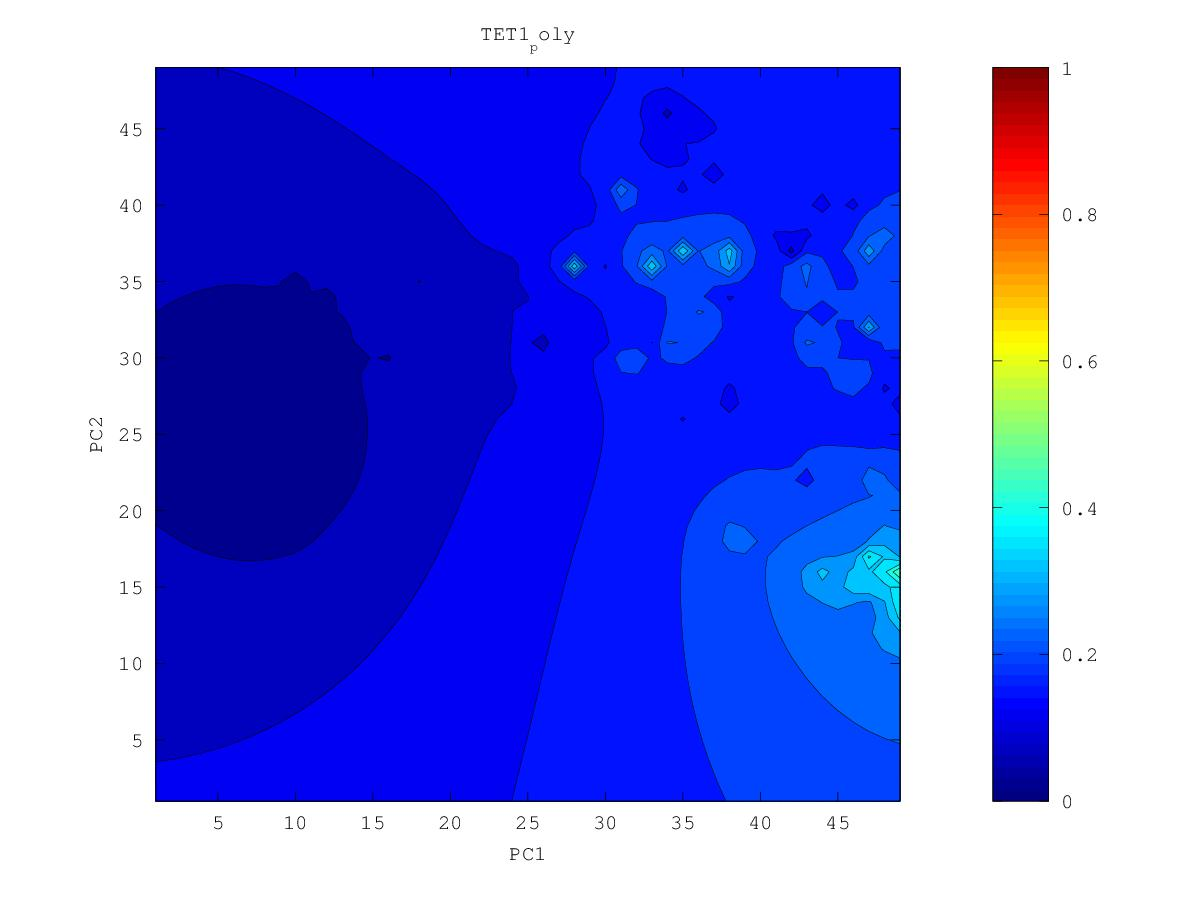

The file beside this chart, header and first rows:
0.171357195784, 0.172400565488, 0.173520389972, 0.174743181004, 0.1761182497, 0.177737724572, 0.179771999475, 0.182532521101, 0.186576880949, 0.192809614163, 0.202295028161, 0.213366087582, 0.214258656422, 0.208980377781, 0.205562587581, 0.206438296547, 0.212281324884, 0.227702838492, 0.199222496468, 0.173719140083, 0.164885701242, 0.157477794199, 0.128292840042, 0.152478642483
0.1703, 0.1712, 0.1722, 0.1733, 0.1744, 0.1757, 0.1773, 0.1796, 0.1833, 0.1906, 0.2061, 0.2546, 0.2119, 0.2169, 0.2057, 0.2036, 0.2047, 0.1883, 0.1969, 0.177, 0.1586, 0.1404, 0.1623, 0.1604
0.1692, 0.17, 0.1709, 0.1717, 0.1725, 0.1733, 0.174, 0.1749, 0.1762, 0.1812, 0.1968, 0.2251, 0.2987, 0.2182, 0.2003, 0.1994, 0.2064, 0.3134, 0.1523, 0.1855, 0.1958, 0.1823, 0.1731, 0.1572
0.168, 0.1687, 0.1694, 0.1701, 0.1705, 0.1706, 0.1701, 0.1689, 0.1655, 0.1319, 0.1793, 0.1891, 0.1998, 0.1877, 0.1813, 0.1926, 0.1935, 0.1817, 0.1847, 0.1828, 0.2238, 0.1943, 0.1809, 0.1742
0.1667, 0.1674, 0.168, 0.1685, 0.1686, 0.168, 0.1659, 0.1602, 0.1581, 0.1594, 0.1674, 0.1585, 0.1828, 0.1746, 0.1837, 0.1899, 0.1874, 0.1866, 0.1878, 0.1871, 0.1904, 0.188, 0.1823, 0.1716
0.1654, 0.1661, 0.1666, 0.167, 0.167, 0.1662, 0.1634, 0.1521, 0.1507, 0.1321, 0.1614, 0.1689, 0.1822, 0.1946, 0.1993, 0.1943, 0.1655, 0.1894, 0.221, 0.1899, 0.1853, 0.1847, 0.1821, 0.1783
0.1641, 0.1647, 0.1652, 0.1656, 0.1658, 0.1653, 0.1637, 0.1605, 0.1564, 0.1528, 0.1569, 0.1368, 0.1798, 0.2411, 0.2301, 0.2251, 0.1869, 0.194, 0.2357, 0.1924, 0.1835, 0.1823, 0.1808, 0.1807
0.1628, 0.1633, 0.1639, 0.1643, 0.1647, 0.1648, 0.1644, 0.1631, 0.1588, 0.1496, 0.1577, 0.1422, 0.09052, 0.2073, 0.2157, 0.2099, 0.1816, 0.1851, 0.1812, 0.1827, 0.1809, 0.1787, 0.1758, 0.1766
0.1613, 0.1618, 0.1623, 0.1629, 0.1636, 0.1642, 0.1648, 0.1652, 0.165, 0.1649, 0.1631, 0.1396, 0.1674, 0.1656, 0.1699, 0.1793, 0.1776, 0.1769, 0.1696, 0.1752, 0.1764, 0.1743, 0.1603, 0.1685
0.1597, 0.1601, 0.1605, 0.1611, 0.162, 0.1631, 0.1646, 0.1664, 0.1687, 0.1714, 0.1734, 0.1746, 0.1807, 0.1763, 0.1561, 0.1622, 0.1648, 0.1693, 0.1722, 0.1723, 0.1718, 0.1708, 0.1692, 0.1715
0.1579, 0.1581, 0.1583, 0.1586, 0.1595, 0.161, 0.1631, 0.1661, 0.1706, 0.1765, 0.1842, 0.1955, 0.2066, 0.2018, 0.1823, 0.1528, 0.1631, 0.1502, 0.1706, 0.1634, 0.1639, 0.1635, 0.1648, 0.1698
0.156, 0.1558, 0.1554, 0.1548, 0.1552, 0.1573, 0.1594, 0.1622, 0.1698, 0.1794, 0.1919, 0.217, 0.3318, 0.3072, 0.1979, 0.1432, 0.1541, 0.1771, 0.1762, 0.1686, 0.1643, 0.1367, 0.119, 0.1654
0.154, 0.1534, 0.152, 0.1485, 0.1439, 0.1518, 0.1535, 0.1205, 0.1661, 0.1796, 0.194, 0.2152, 0.2413, 0.2369, 0.1991, 0.1614, 0.2212, 0.1988, 0.1857, 0.1782, 0.1719, 0.1663, 0.1637, 0.1668
0.1521, 0.151, 0.1489, 0.1441, 0.1334, 0.1479, 0.1514, 0.1538, 0.1639, 0.1777, 0.193, 0.2124, 0.2268, 0.2163, 0.2037, 0.2022, 0.2319, 0.2087, 0.1955, 0.1853, 0.1768, 0.1709, 0.167, 0.1651
0.1504, 0.1488, 0.1455, 0.1412, 0.1434, 0.1454, 0.1424, 0.1509, 0.1386, 0.1742, 0.1901, 0.213, 0.3502, 0.2137, 0.2047, 0.1994, 0.2006, 0.2092, 0.2265, 0.1934, 0.1792, 0.1716, 0.1653, 0.1434
0.1491, 0.1474, 0.1424, 0.09033, 0.1415, 0.1423, 0.1382, 0.1528, 0.1595, 0.1723, 0.1865, 0.1957, 0.2206, 0.2234, 0.2098, 0.1921, 0.1876, 0.194, 0.2316, 0.1912, 0.1783, 0.17, 0.164, 0.1589
0.1481, 0.1471, 0.145, 0.143, 0.1441, 0.1343, 0.1452, 0.1598, 0.1615, 0.1653, 0.1854, 0.202, 0.2467, 0.3438, 0.2175, 0.1556, 0.1729, 0.1673, 0.1452, 0.1813, 0.1771, 0.1636, 0.1597, 0.1599
0.1473, 0.147, 0.1466, 0.1468, 0.1477, 0.1491, 0.156, 0.17, 0.1904, 0.1866, 0.1846, 0.1943, 0.2185, 0.2248, 0.1894, 0.1678, 0.1541, 0.1624, 0.1753, 0.2094, 0.1889, 0.1578, 0.1552, 0.157
0.1463, 0.1464, 0.1467, 0.1475, 0.1492, 0.1523, 0.1589, 0.174, 0.2601, 0.1964, 0.1783, 0.1805, 0.185, 0.1821, 0.1702, 0.1609, 0.1583, 0.1582, 0.1649, 0.2078, 0.1854, 0.1622, 0.1549, 0.1529
0.145, 0.1453, 0.1458, 0.1467, 0.1483, 0.151, 0.1552, 0.1613, 0.161, 0.1614, 0.1642, 0.1679, 0.1697, 0.1428, 0.1605, 0.1561, 0.1493, 0.1454, 0.1399, 0.1569, 0.1581, 0.1522, 0.1482, 0.1468
0.1434, 0.1437, 0.1442, 0.1449, 0.1461, 0.1476, 0.1495, 0.1504, 0.1444, 0.1349, 0.1402, 0.158, 0.1693, 0.1723, 0.1602, 0.1484, 0.1365, 0.1282, 0.1392, 0.1424, 0.1419, 0.1392, 0.138, 0.1386
0.1416, 0.1418, 0.1421, 0.1425, 0.143, 0.1436, 0.144, 0.1434, 0.1409, 0.1384, 0.1375, 0.1511, 0.1786, 0.3427, 0.1615, 0.1386, 0.1088, 0.1257, 0.1305, 0.1315, 0.1282, 0.1181, 0.1222, 0.1284
0.1396, 0.1396, 0.1396, 0.1397, 0.1397, 0.1396, 0.139, 0.1373, 0.1347, 0.1333, 0.1249, 0.1384, 0.1555, 0.1639, 0.1447, 0.1261, 0.1061, 0.119, 0.1208, 0.1218, 0.1197, 0.115, 0.11, 0.1197
0.1375, 0.1373, 0.1371, 0.1368, 0.1364, 0.1358, 0.1345, 0.1315, 0.1198, 0.1237, 0.1273, 0.1313, 0.1356, 0.1344, 0.1269, 0.1117, 0.1082, 0.1116, 0.09689, 0.1112, 0.1109, 0.1133, 0.1079, 0.1108
0.1353, 0.1349, 0.1344, 0.1339, 0.1332, 0.1322, 0.1307, 0.128, 0.1232, 0.1231, 0.1247, 0.1245, 0.1224, 0.1173, 0.1133, 0.1043, 0.1063, 0.1088, 0.1079, 0.1063, 0.1055, 0.1092, 0.1087, 0.1108
0.133, 0.1324, 0.1318, 0.131, 0.1301, 0.1289, 0.1274, 0.1254, 0.1233, 0.1217, 0.1203, 0.1175, 0.1114, 0.09669, 0.09959, 0.1043, 0.1049, 0.105, 0.1054, 0.1055, 0.105, 0.1032, 0.105, 0.1087
0.1308, 0.13, 0.1292, 0.1282, 0.1271, 0.1257, 0.1241, 0.1223, 0.1203, 0.1182, 0.1157, 0.1119, 0.1049, 0.08923, 0.09136, 0.09762, 0.09929, 0.09495, 0.0994, 0.1015, 0.1011, 0.09481, 0.09928, 0.1048
0.1286, 0.1276, 0.1266, 0.1255, 0.1242, 0.1226, 0.1209, 0.1189, 0.1167, 0.1142, 0.1113, 0.1076, 0.1026, 0.09663, 0.0904, 0.0877, 0.09439, 0.0916, 0.09501, 0.09692, 0.09719, 0.09702, 0.09834, 0.1008
0.1264, 0.1253, 0.1242, 0.1228, 0.1213, 0.1196, 0.1177, 0.1155, 0.1129, 0.1101, 0.107, 0.1034, 0.09928, 0.09474, 0.08898, 0.08673, 0.09108, 0.09155, 0.09145, 0.09115, 0.09158, 0.09193, 0.09334, 0.09599
0.1243, 0.1231, 0.1218, 0.1203, 0.1186, 0.1167, 0.1145, 0.112, 0.1091, 0.1058, 0.1024, 0.09871, 0.09446, 0.0896, 0.08525, 0.08459, 0.08768, 0.08667, 0.08472, 0.07867, 0.08397, 0.08196, 0.08457, 0.09063
0.1223, 0.1209, 0.1195, 0.1179, 0.1161, 0.114, 0.1116, 0.1087, 0.1053, 0.1009, 0.09677, 0.09334, 0.08789, 0.08032, 0.07746, 0.08341, 0.08465, 0.08183, 0.07666, 0.08121, 0.08229, 0.08257, 0.08353, 0.08559
0.1203, 0.1189, 0.1173, 0.1156, 0.1137, 0.1114, 0.1089, 0.1058, 0.1018, 0.09486, 0.08193, 0.0883, 0.07934, 0.07706, 0.06257, 0.0799, 0.082, 0.08113, 0.07996, 0.07981, 0.07999, 0.08004, 0.07997, 0.07989
0.1185, 0.117, 0.1153, 0.1135, 0.1114, 0.1092, 0.1065, 0.1034, 0.09952, 0.09399, 0.08836, 0.0865, 0.07996, 0.07775, 0.07865, 0.0793, 0.07942, 0.07837, 0.07642, 0.07505, 0.07577, 0.07559, 0.07371, 0.07322
0.1167, 0.1151, 0.1134, 0.1115, 0.1094, 0.1071, 0.1045, 0.1015, 0.09807, 0.09421, 0.09034, 0.08633, 0.07989, 0.07777, 0.07828, 0.07706, 0.07617, 0.07471, 0.07096, 0.06195, 0.07095, 0.071, 0.06752, 0.06735
0.1151, 0.1135, 0.1117, 0.1097, 0.1076, 0.1052, 0.1027, 0.09981, 0.09669, 0.09334, 0.08986, 0.08622, 0.08248, 0.07934, 0.07601, 0.06936, 0.07174, 0.07094, 0.06783, 0.06463, 0.06677, 0.06687, 0.06593, 0.06546
0.1136, 0.1119, 0.11, 0.1081, 0.1059, 0.1035, 0.101, 0.09823, 0.09527, 0.09212, 0.08882, 0.08539, 0.0819, 0.07833, 0.07412, 0.06828, 0.06839, 0.06707, 0.06435, 0.06005, 0.06283, 0.06243, 0.06132, 0.06027
0.1122, 0.1104, 0.1086, 0.1065, 0.1043, 0.102, 0.09946, 0.09674, 0.09384, 0.09075, 0.0875, 0.08408, 0.08047, 0.07661, 0.07234, 0.06813, 0.06482, 0.06021, 0.06141, 0.06022, 0.05903, 0.05749, 0.0556, 0.05372
0.1109, 0.1091, 0.1072, 0.1051, 0.1029, 0.1006, 0.09805, 0.09535, 0.09246, 0.08937, 0.08609, 0.08257, 0.07875, 0.07451, 0.0694, 0.05696, 0.06126, 0.05788, 0.05774, 0.05598, 0.0544, 0.05207, 0.04897, 0.04626
0.1097, 0.1079, 0.1059, 0.1039, 0.1017, 0.0993, 0.09677, 0.09406, 0.09116, 0.08806, 0.08472, 0.08108, 0.07702, 0.07227, 0.06684, 0.06234, 0.06052, 0.0577, 0.05317, 0.04693, 0.04944, 0.04661, 0.04098, 0.03761
0.1086, 0.1068, 0.1048, 0.1027, 0.1005, 0.09816, 0.09562, 0.09291, 0.09, 0.08688, 0.0835, 0.07979, 0.07557, 0.0702, 0.05393, 0.06121, 0.0594, 0.05547, 0.04806, 0.04588, 0.04507, 0.04171, 0.03576, 0.03074
0.1076, 0.1058, 0.1038, 0.1017, 0.09952, 0.09715, 0.09461, 0.0919, 0.089, 0.08587, 0.08249, 0.07879, 0.07466, 0.06987, 0.06458, 0.06137, 0.05797, 0.05355, 0.04817, 0.04286, 0.03936, 0.03778, 0.03117, 0.0279
0.1067, 0.1049, 0.1029, 0.1009, 0.09865, 0.09629, 0.09376, 0.09106, 0.08817, 0.08507, 0.08172, 0.07808, 0.07412, 0.06982, 0.06536, 0.0609, 0.05626, 0.05139, 0.04544, 0.03374, 0.03828, 0.03633, 0.03248, 0.02734
0.106, 0.1041, 0.1022, 0.1001, 0.09792, 0.09557, 0.09307, 0.0904, 0.08754, 0.08447, 0.08117, 0.07761, 0.07375, 0.06957, 0.06501, 0.05972, 0.05262, 0.04877, 0.04085, 0.03878, 0.0376, 0.0339, 0.03058, 0.0258
0.1053, 0.1035, 0.1016, 0.0995, 0.09732, 0.095, 0.09253, 0.0899, 0.08709, 0.08408, 0.08084, 0.07736, 0.07359, 0.06948, 0.06488, 0.05936, 0.05148, 0.04703, 0.04351, 0.03881, 0.034, 0.02535, 0.02559, 0.02832
0.1047, 0.1029, 0.101, 0.099, 0.09686, 0.09458, 0.09215, 0.08957, 0.08682, 0.08389, 0.08074, 0.07736, 0.07371, 0.06973, 0.0653, 0.06026, 0.05434, 0.04517, 0.04227, 0.04198, 0.03809, 0.033, 0.02726, 0.02257
0.1043, 0.1025, 0.1006, 0.09863, 0.09652, 0.09429, 0.09192, 0.08941, 0.08674, 0.0839, 0.08086, 0.07761, 0.07411, 0.07033, 0.06619, 0.06162, 0.05651, 0.05088, 0.04679, 0.04321, 0.04116, 0.03738, 0.03237, 0.02972
0.1039, 0.1022, 0.1003, 0.09837, 0.09631, 0.09414, 0.09184, 0.08941, 0.08683, 0.08409, 0.08119, 0.07809, 0.07478, 0.07124, 0.06741, 0.06327, 0.05873, 0.05364, 0.04875, 0.04412, 0.04426, 0.04162, 0.0349, 0.03355
0.1036, 0.1019, 0.1001, 0.09822, 0.09622, 0.09412, 0.09189, 0.08955, 0.08707, 0.08446, 0.0817, 0.07878, 0.07568, 0.0724, 0.0689, 0.06515, 0.06103, 0.05573, 0.04687, 0.05035, 0.04876, 0.04632, 0.04317, 0.0417
0.1035, 0.1018, 0.1, 0.09818, 0.09624, 0.09421, 0.09207, 0.08982, 0.08746, 0.08498, 0.08238, 0.07964, 0.07677, 0.07375, 0.07059, 0.06727, 0.06377, 0.06008, 0.05692, 0.05501, 0.05319, 0.05125, 0.0494, 0.04791
